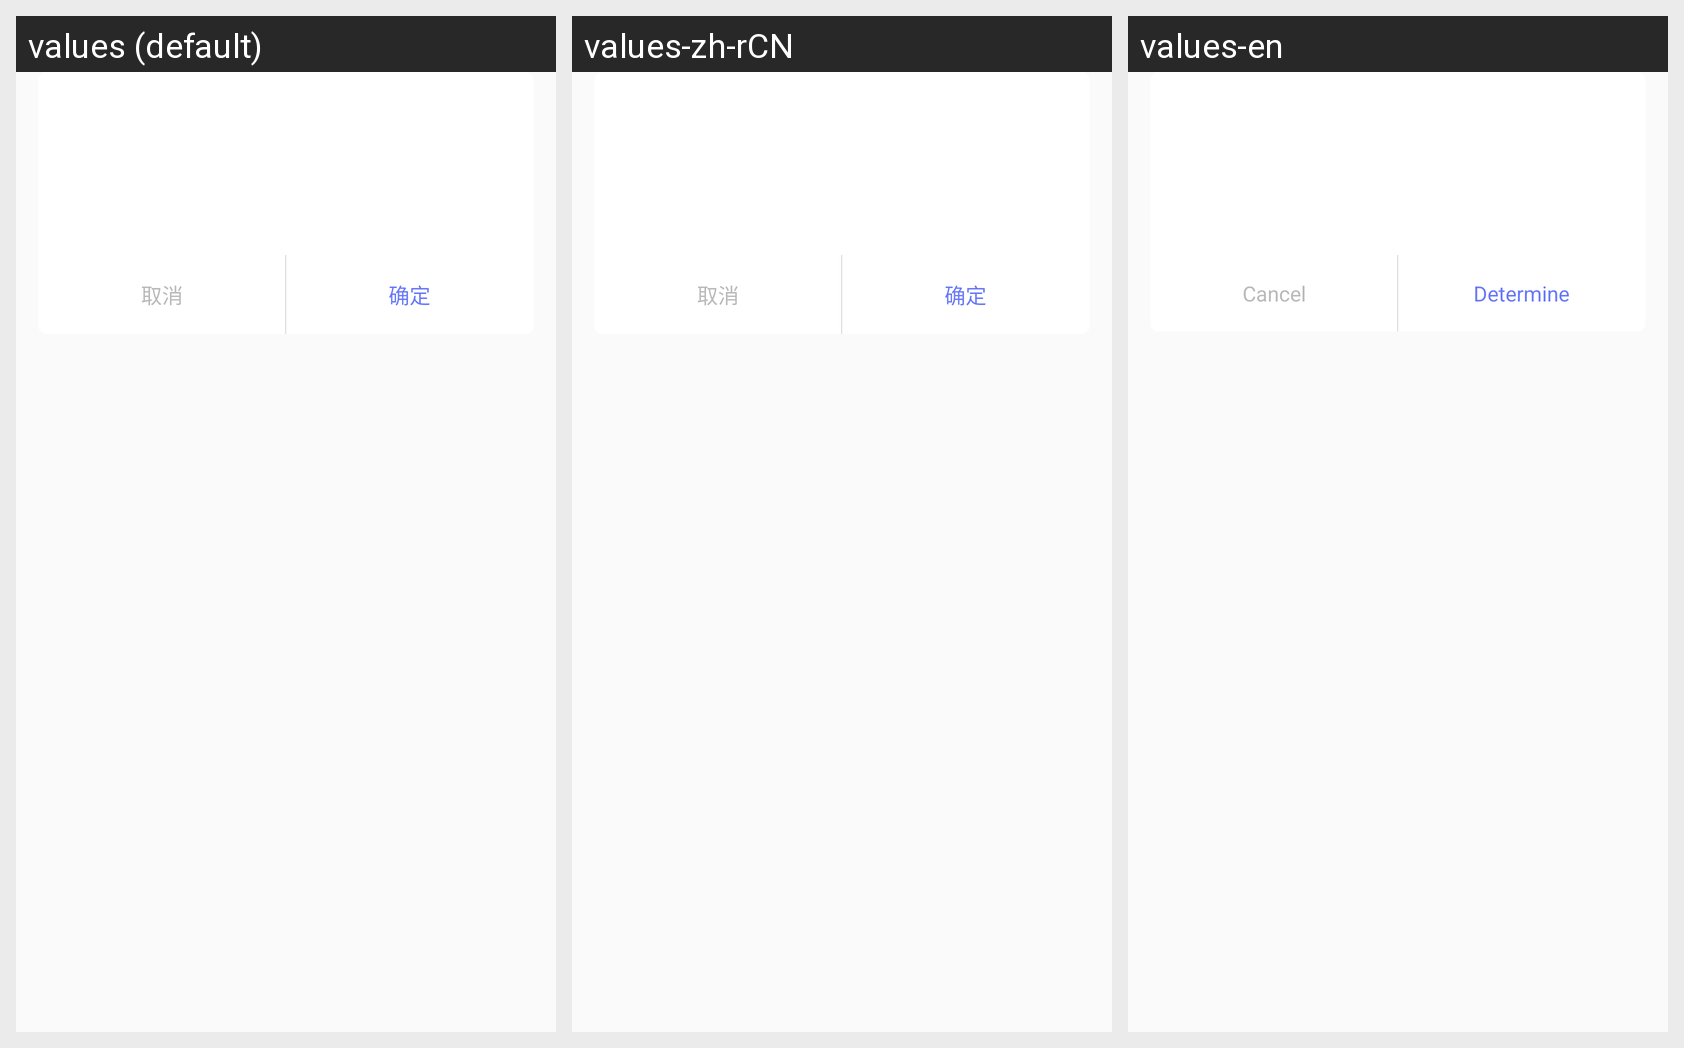

For this localized Android screen grid, give each drawn string resource with its value in every locale shown.
Android screen res/layout/alert_dialog_login.xml rendered under 3 locales, left to right: values (default), values-zh-rCN, values-en. Device: Nexus 5 (rendered at 1080×1920; each locale shown at half size, 540×960, under a caption strip naming it); theme Theme.XinglianSDK.
Strings drawn on this screen, with the default value and each locale's value (text and hints the layout hard-codes, and strings that could not be matched under every locale, appear in the picture but are not listed):

text_cancel
  values: 取消
  values-zh-rCN: 取消
  values-en: Cancel

text_sure
  values: 确定
  values-zh-rCN: 确定
  values-en: Determine
